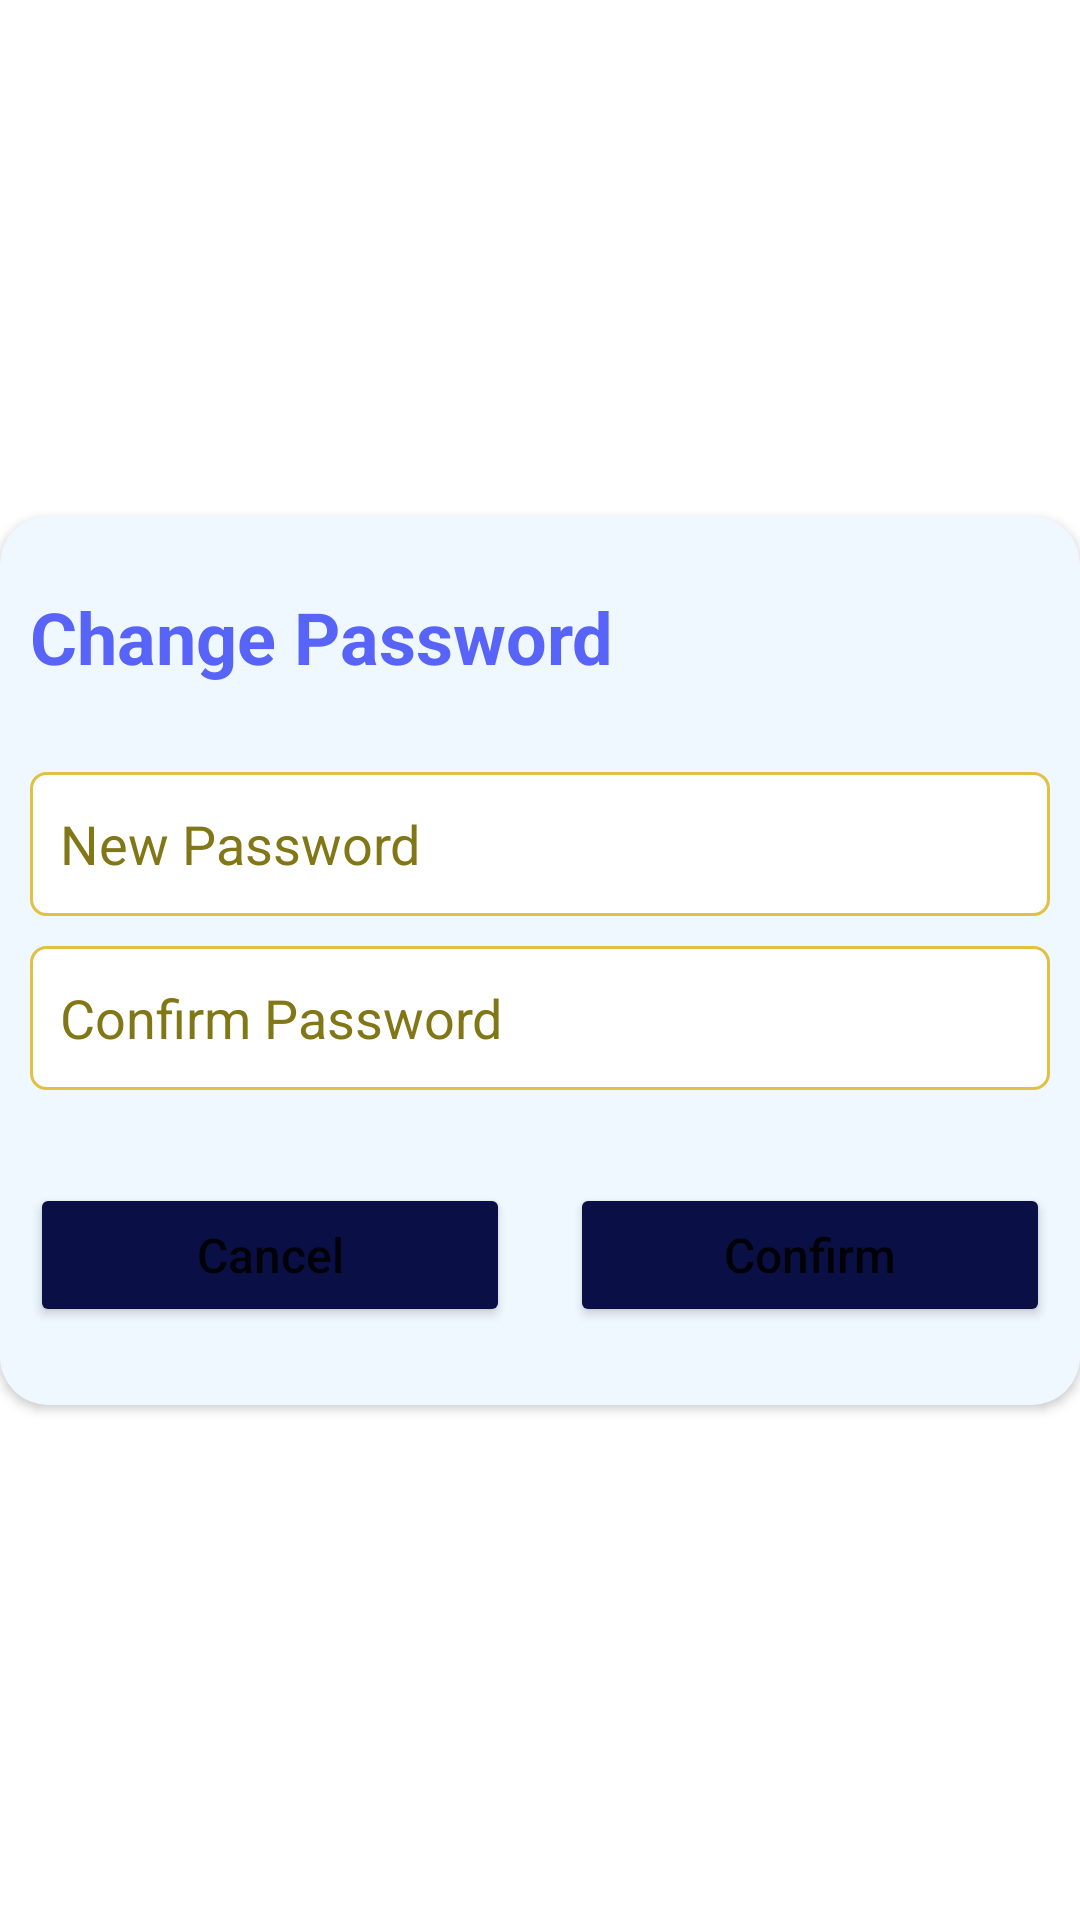

Layout XML and referenced resources for this Android screen:
<!-- AndroidManifest.xml: application theme Theme.New_SCS -->
<!-- res/layout/forget_password_dialog.xml -->
<?xml version="1.0" encoding="utf-8"?>
<androidx.constraintlayout.widget.ConstraintLayout xmlns:android="http://schemas.android.com/apk/res/android"
    xmlns:app="http://schemas.android.com/apk/res-auto"
    xmlns:tools="http://schemas.android.com/tools"
    android:layout_width="match_parent"
    android:layout_height="match_parent">

    <androidx.cardview.widget.CardView
        android:layout_width="match_parent"
        android:layout_height="wrap_content"
        app:cardBackgroundColor="@color/light_blue"
        app:cardCornerRadius="16dp"
        app:layout_constraintBottom_toBottomOf="parent"
        app:layout_constraintEnd_toEndOf="parent"
        app:layout_constraintHorizontal_bias="0.5"
        app:layout_constraintStart_toStartOf="parent"
        app:layout_constraintTop_toTopOf="parent" >

        <LinearLayout
            android:layout_width="match_parent"
            android:layout_height="match_parent"
            android:orientation="vertical">

            <TextView
                android:id="@+id/textView59"
                android:layout_width="match_parent"
                android:layout_height="wrap_content"
                android:layout_marginHorizontal="10dp"
                android:layout_marginVertical="24dp"
                android:text="@string/change_password"
                android:textColor="@color/blue"
                android:textSize="24sp"
                android:textStyle="bold" />

            <EditText
                android:id="@+id/new_pass_forget_password"
                android:layout_width="match_parent"
                android:layout_height="48dp"
                android:layout_marginHorizontal="10dp"
                android:layout_marginVertical="5dp"
                android:autofillHints=""
                android:background="@drawable/profile_textview"
                android:ems="10"
                android:hint="@string/new_password"
                android:inputType="textPassword"
                android:paddingHorizontal="10dp"
                android:textColorHint="@color/texthintcolor"
                tools:ignore="TextContrastCheck" />

            <EditText
                android:id="@+id/con_pass_forget_password"
                android:layout_width="match_parent"
                android:layout_height="48dp"
                android:layout_marginHorizontal="10dp"
                android:layout_marginVertical="5dp"
                android:autofillHints=""
                android:background="@drawable/profile_textview"
                android:ems="10"
                android:hint="@string/confirm_password"
                android:inputType="textPassword"
                android:paddingHorizontal="10dp"
                android:textColorHint="@color/texthintcolor"
                tools:ignore="TextContrastCheck" />

            <LinearLayout
                android:layout_width="match_parent"
                android:layout_height="match_parent"
                android:layout_marginVertical="16dp"
                android:orientation="horizontal">

                <Button
                    android:id="@+id/cancel"
                    android:layout_width="wrap_content"
                    android:layout_height="wrap_content"
                    android:layout_margin="10dp"
                    android:layout_weight="1"
                    android:backgroundTint="@color/dark_blue"
                    android:text="@string/cancel"
                    android:textAllCaps="false"
                    android:textSize="16sp" />

                <Button
                    android:id="@+id/confirm"
                    android:layout_width="wrap_content"
                    android:layout_height="wrap_content"
                    android:layout_margin="10dp"
                    android:layout_weight="1"
                    android:backgroundTint="@color/dark_blue"
                    android:text="@string/confirm"
                    android:textAllCaps="false"
                    android:textSize="16sp" />
            </LinearLayout>
        </LinearLayout>
    </androidx.cardview.widget.CardView>
</androidx.constraintlayout.widget.ConstraintLayout>
<!-- resources referenced by this layout -->
<resources>
  <color name="blue">#5863f8</color>
  <color name="dark_blue">#0a1045</color>
  <color name="light_blue">#eff7ff</color>
  <color name="texthintcolor">#827717</color>
  <!-- drawable profile_textview (drawable) -->
  <?xml version="1.0" encoding="utf-8"?>
  <shape xmlns:android="http://schemas.android.com/apk/res/android"
      android:shape="rectangle">
      <solid android:color="@color/white"/>
      <corners android:radius="5dp"/>
      <stroke android:width="1dp"
          android:color="@color/yellow"/>
  
  </shape>
  <string name="cancel">Cancel</string>
  <string name="change_password">Change Password</string>
  <string name="confirm">Confirm</string>
  <string name="confirm_password">Confirm Password</string>
  <string name="new_password">New Password</string>
  <style name="Theme.New_SCS" parent="Theme.MaterialComponents.DayNight.NoActionBar">
          
          <item name="colorPrimary">@color/purple_500</item>
          <item name="colorPrimaryVariant">@color/purple_700</item>
          <item name="colorOnPrimary">@color/white</item>
          
          <item name="colorSecondary">@color/teal_200</item>
          <item name="colorSecondaryVariant">@color/teal_700</item>
          <item name="colorOnSecondary">@color/black</item>
          
          <item name="android:statusBarColor" tools:targetApi="l">?attr/colorPrimaryVariant</item>
          
      </style>
  <color name="white">#FFFFFFFF</color>
  <color name="yellow">#e2c044</color>
  <color name="purple_500">#FF6200EE</color>
  <color name="purple_700">#FF3700B3</color>
  <color name="teal_200">#FF03DAC5</color>
  <color name="teal_700">#FF018786</color>
  <color name="black">#FF000000</color>
</resources>
